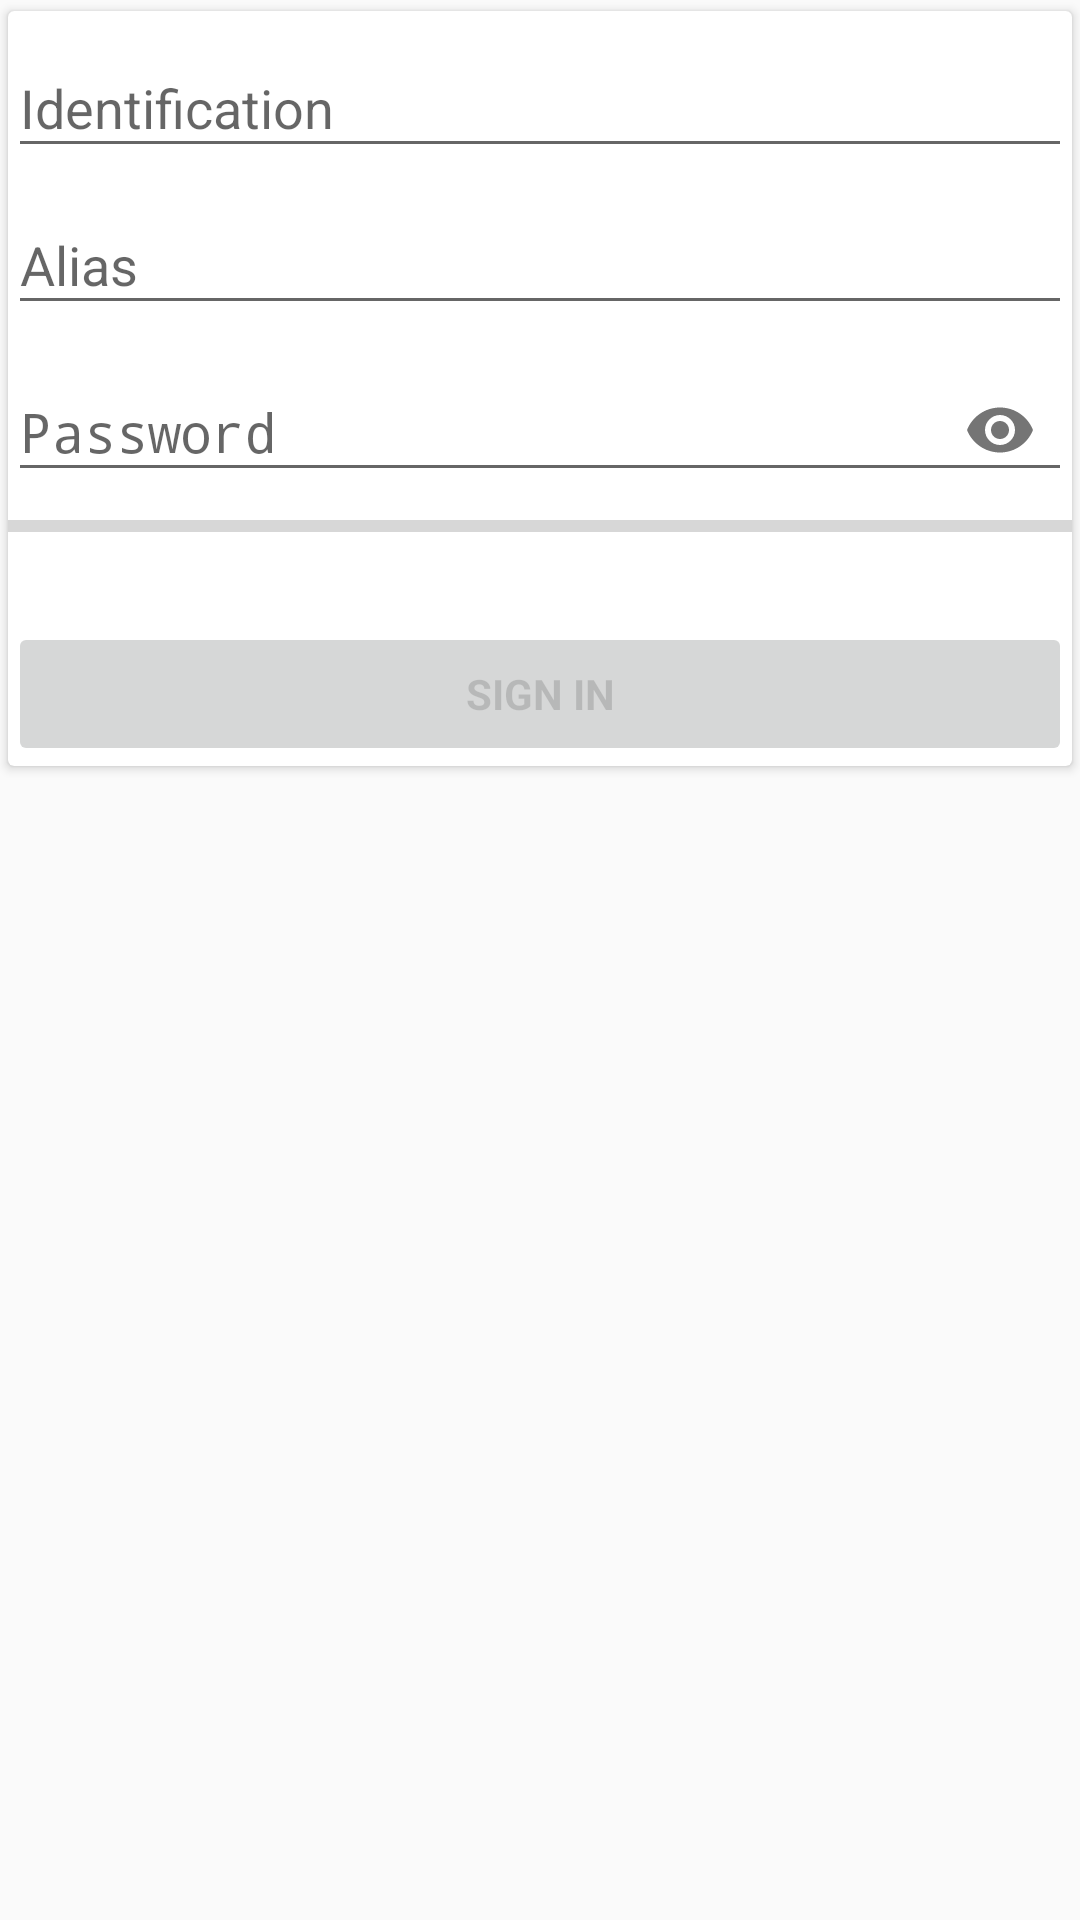

Android layout source for this screen:
<!-- AndroidManifest.xml: application theme AppTheme -->
<!-- res/layout/activity_login.xml -->
<?xml version="1.0" encoding="utf-8"?>
<ScrollView xmlns:android="http://schemas.android.com/apk/res/android"
    xmlns:app="http://schemas.android.com/apk/res-auto"
    xmlns:tools="http://schemas.android.com/tools"
    android:id="@+id/login_form"
    android:layout_width="match_parent"
    android:layout_height="match_parent"
    android:background="@drawable/side_nav_bar"
    tools:context=".activities.LoginActivity">

    
    <androidx.cardview.widget.CardView
        android:layout_width="match_parent"
        android:layout_height="wrap_content"
        android:layout_margin="@dimen/default_gap"
        android:elevation="4dp"
        app:cardUseCompatPadding="true"
        app:contentPadding="@dimen/default_gap">

        <LinearLayout
            android:id="@+id/id_login_form"
            android:layout_width="match_parent"
            android:layout_height="wrap_content"
            android:orientation="vertical">

            <com.google.android.material.textfield.TextInputLayout
                android:layout_width="match_parent"
                android:layout_height="wrap_content">

                <EditText
                    android:id="@+id/id"
                    android:layout_width="match_parent"
                    android:layout_height="wrap_content"
                    android:hint="@string/prompt_id"
                    android:inputType="number"
                    android:maxLines="1"
                    android:singleLine="true"
                    android:autofillHints="username" tools:targetApi="o" />

            </com.google.android.material.textfield.TextInputLayout>

            <com.google.android.material.textfield.TextInputLayout
                android:layout_width="match_parent"
                android:layout_height="wrap_content">

                <EditText
                    android:id="@+id/alias"
                    android:layout_width="match_parent"
                    android:layout_height="wrap_content"
                    android:hint="@string/prompt_alias"
                    android:inputType="text"
                    android:maxLines="1"
                    android:singleLine="true"
                    android:importantForAutofill="no" tools:targetApi="o" />

            </com.google.android.material.textfield.TextInputLayout>

            <com.google.android.material.textfield.TextInputLayout
                android:layout_width="match_parent"
                android:layout_height="wrap_content"
                app:passwordToggleEnabled="true">

                <EditText
                    android:id="@+id/password"
                    android:layout_width="match_parent"
                    android:layout_height="wrap_content"
                    android:hint="@string/prompt_password"
                    android:imeActionId="6"
                    android:imeActionLabel="@string/action_sign_in_short"
                    android:imeOptions="actionUnspecified"
                    android:inputType="textPassword"
                    android:maxLines="1"
                    android:singleLine="true"
                    android:autofillHints="password" tools:targetApi="o"/>

                <ProgressBar
                    android:id="@+id/login_progress"
                    style="@style/Widget.AppCompat.ProgressBar.Horizontal"
                    android:layout_width="match_parent"
                    android:layout_height="wrap_content"
                    android:layout_marginBottom="8dp"
                    android:indeterminate="false"
                    android:progress="0"
                    tools:visibility="visible" />

            </com.google.android.material.textfield.TextInputLayout>

            <Button
                android:id="@+id/sign_in_button"
                style="?android:textAppearanceSmall"
                android:layout_width="match_parent"
                android:layout_height="wrap_content"
                android:layout_marginTop="16dp"
                android:enabled="false"
                android:text="@string/action_sign_in"
                android:textStyle="bold" />

        </LinearLayout>

    </androidx.cardview.widget.CardView>

</ScrollView>
<!-- resources referenced by this layout -->
<resources>
  <string name="action_sign_in">Sign in</string>
  <string name="action_sign_in_short">Sign in</string>
  <string name="prompt_alias">Alias</string>
  <string name="prompt_id">Identification</string>
  <string name="prompt_password">Password</string>
  <style name="AppTheme" parent="Theme.AppCompat.DayNight.DarkActionBar">
          
          <item name="colorPrimary">@color/colorPrimary</item>
          <item name="colorPrimaryDark">@color/colorPrimaryDark</item>
          <item name="colorAccent">@color/colorAccent</item>
      </style>
  <color name="colorPrimary">#008577</color>
  <color name="colorPrimaryDark">#00574B</color>
  <color name="colorAccent">#D81B60</color>
</resources>
